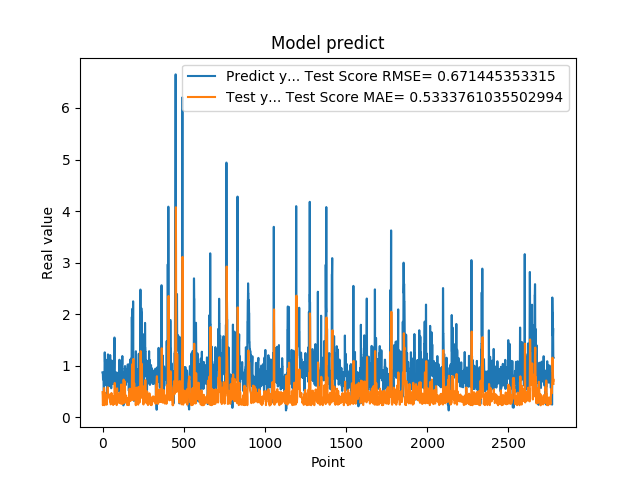

The data file committed next to this chart (first rows):
8.723750114440917969e-01, 4.862097893618133049e-01
8.723750114440917969e-01, 4.190045372032267235e-01
8.355640172958374023e-01, 2.341898590743363706e-01
7.321749925613403320e-01, 2.528430299402388837e-01
7.321749925613403320e-01, 3.100923339622470021e-01
7.640249729156494141e-01, 3.380167597371881438e-01
7.640249729156494141e-01, 3.258775850019907105e-01
4.072830080986022949e-01, 3.132233495653939381e-01
4.752210080623625599e-01, 4.944627789887735547e-01
4.752210080623625599e-01, 5.669938560889947743e-01
8.781340122222900391e-01, 5.385620533492057049e-01
8.781340122222900391e-01, 4.514781383206897813e-01
7.414129972457885742e-01, 2.338140694490303539e-01
1.258002042770385520e+00, 3.024331534647360376e-01
1.258002042770385520e+00, 4.342180406869458054e-01
1.069700956344604492e+00, 4.748107167201585099e-01
1.069700956344604492e+00, 4.238122190571576020e-01
7.274609804153442383e-01, 3.502760910999225263e-01
7.892770171165466309e-01, 3.541406501574453913e-01
7.892770171165466309e-01, 3.195574917668991821e-01
6.237750053405761719e-01, 2.936089214145209403e-01
6.237750053405761719e-01, 3.738340736197766634e-01
6.914690136909484863e-01, 4.225631970149252292e-01
8.557710051536558948e-01, 3.981802003602065154e-01
8.557710051536558948e-01, 3.250108689191740230e-01
7.093830108642578125e-01, 2.431602622425061699e-01
7.093830108642578125e-01, 3.202233200437357707e-01
1.014547944068908691e+00, 3.557787856064810739e-01
1.115731000900268555e+00, 3.364255188577243150e-01
1.115731000900268555e+00, 3.520843320716923186e-01
4.182830154895783026e-01, 3.806981248211933622e-01
4.182830154895783026e-01, 5.129840477368510232e-01
1.002280950546264648e+00, 5.830408438637220137e-01
1.218860983848571777e+00, 4.975000857103638041e-01
1.218860983848571777e+00, 3.966189368332547205e-01
1.143296003341674805e+00, 4.489103878995019947e-01
1.143296003341674805e+00, 4.254546635671720423e-01
6.528189778327941895e-01, 3.989246461898361407e-01
6.746559739112854004e-01, 4.097381850583546870e-01
6.746559739112854004e-01, 3.915590294477985234e-01
6.009536385536193848e-01, 3.828602159473988853e-01
6.009536385536193848e-01, 4.139357944413559753e-01
6.694570183753967285e-01, 4.403770795853461650e-01
6.538079977035522461e-01, 4.156806090611943061e-01
6.538079977035522461e-01, 3.931661362465967424e-01
7.814120054244995117e-01, 3.991254089997673948e-01
7.814120054244995117e-01, 3.580940671038966294e-01
1.206303954124450906e+00, 2.997119222657342874e-01
8.469259738922119141e-01, 3.984055201386859646e-01
8.469259738922119141e-01, 3.877471436336210053e-01
8.286409974098205566e-01, 2.495024007372879937e-01
8.286409974098205566e-01, 2.586116497319911889e-01
6.482390165328979492e-01, 2.632567512672720489e-01
5.623700022697448730e-01, 3.553363946552487995e-01
5.623700022697448730e-01, 4.396485645170025713e-01
7.183309793472290039e-01, 4.705007964448154056e-01
7.183309793472290039e-01, 4.201507448594207217e-01
1.099647998809814453e+00, 3.488041185064857386e-01
9.541710019111632191e-01, 3.656677208688491887e-01
9.541710019111632191e-01, 3.361010385674604861e-01
7.290139794349670410e-01, 2.741517711876533259e-01
... 2,719 more rows
